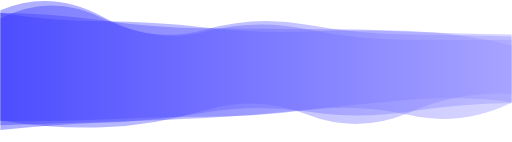
t = 0.00 s
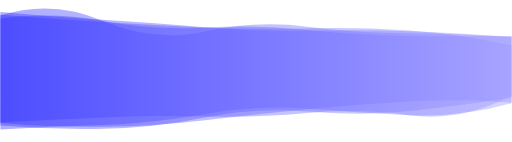
t = 1.67 s
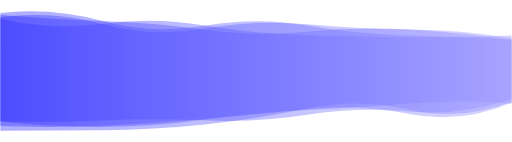
t = 3.33 s
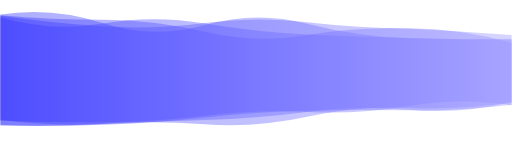
t = 5.00 s
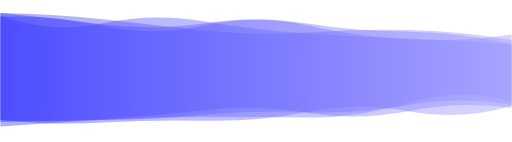
t = 6.67 s
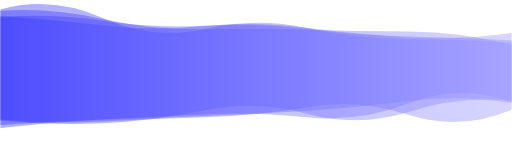
t = 8.34 s

The animated SVG that drew these frames (rendered in a browser with its animation timeline set to each time). Animation: 4 SMIL elements (animate=4); one cycle of 10.00 s, repeats indefinitely.

<?xml version="1.0" encoding="utf-8"?>
<svg xmlns="http://www.w3.org/2000/svg" xmlns:xlink="http://www.w3.org/1999/xlink" 
style="margin: auto; display: block; z-index: 1; position: relative; shape-rendering: auto;" 
width="1440" height="400" preserveAspectRatio="xMidYMid" viewBox="0 0 1440 400">
<g transform=""><linearGradient id="lg-0.6590519274487807" x1="0" x2="1" y1="0" y2="0">
  <stop stop-color="#3333FF" offset="0"></stop>
  <stop stop-color="#9a96ff" offset="1"></stop>
</linearGradient><path d="M 0 0 M 0 355.203 Q 144 365.694 288 363.27 T 576 333.086 T 864 313.462 T 1152 312.428 T 1440 276.745 L 1440 101.223 Q 1296 103.007 1152 101.507 T 864 86.2883 T 576 77.1859 T 288 60.1469 T 0 52.4655 Z" fill="url(#lg-0.6590519274487807)" opacity="0.4">
  <animate attributeName="d" dur="10s" repeatCount="indefinite" keyTimes="0;0.333;0.667;1" calcmod="spline" keySplines="0.2 0 0.2 1;0.2 0 0.2 1;0.2 0 0.2 1" begin="0s" values="M0 0M 0 339.1093180388041Q 144 363.1181046993646 288 358.7398964970856T 576 310.78513432367487T 864 322.8830546806909T 1152 316.65408857176055T 1440 264.7256777480295L 1440 103.01302533720416Q 1296 98.77410929803989 1152 97.2620078572843T 864 69.6347118828799T 576 83.70896820349128T 288 51.3111066133091T 0 51.90574284192395Z;M0 0M 0 368.08618847085927Q 144 367.75545646998756 288 366.8960532991175T 576 350.9377885594639T 864 305.92083568067005T 1152 309.0453247296068T 1440 286.36624939056605L 1440 99.79067392029518Q 1296 106.39600550674875 1152 104.90545429258752T 864 99.61892057573873T 576 71.9644095628615T 288 67.21964178197658T 0 52.91356220006735Z;M0 0M 0 339.4797920350818Q 144 344.862766283258 288 335.726190593708T 576 310.4403081293862T 864 317.42296299267275T 1152 312.42430751508635T 1440 303.80581873877884L 1440 124.34847195055274Q 1296 114.8384002022468 1152 108.72618999168589T 864 94.0651467671623T 576 60.79965197127284T 288 65.68238532141166T 0 44.20785689719561Z;M0 0M 0 339.1093180388041Q 144 363.1181046993646 288 358.7398964970856T 576 310.78513432367487T 864 322.8830546806909T 1152 316.65408857176055T 1440 264.7256777480295L 1440 103.01302533720416Q 1296 98.77410929803989 1152 97.2620078572843T 864 69.6347118828799T 576 83.70896820349128T 288 51.3111066133091T 0 51.90574284192395Z"></animate>
</path><path d="M 0 0 M 0 363.477 Q 144 356.298 288 352.084 T 576 322.946 T 864 306.705 T 1152 324.057 T 1440 290.623 L 1440 104.052 Q 1296 94.0139 1152 89.3586 T 864 84.8945 T 576 76.5851 T 288 56.291 T 0 33.9678 Z" fill="url(#lg-0.6590519274487807)" opacity="0.4">
  <animate attributeName="d" dur="10s" repeatCount="indefinite" keyTimes="0;0.333;0.667;1" calcmod="spline" keySplines="0.2 0 0.2 1;0.2 0 0.2 1;0.2 0 0.2 1" begin="-2.5s" values="M0 0M 0 357.89611736127074Q 144 341.1112672111209 288 331.20318804377246T 576 323.88972095704725T 864 338.5791225006463T 1152 278.4596548918078T 1440 286.3255256355017L 1440 90.84787648574213Q 1296 122.00560699145656 1152 113.16543199307735T 864 73.37639337802054T 576 71.3400242448649T 288 76.79389618057317T 0 49.87272366923129Z;M0 0M 0 369.22939381924397Q 144 353.6482977664671 288 350.62468311732465T 576 314.3244972639349T 864 306.1645732792536T 1152 326.010191085593T 1440 291.57948272411403L 1440 99.2859657063837Q 1296 87.59923091724625 1152 81.93757552653487T 864 93.73940287274186T 576 79.30910027070863T 288 54.24377583840464T 0 32.112803858765375Z;M0 0M 0 350.38369755377954Q 144 362.32788622307316 288 355.4059234201716T 576 342.5680238143951T 864 307.93555212708463T 1152 319.6123292148256T 1440 288.44638616363727L 1440 114.89976891404793Q 1296 108.61378073310577 1152 106.24921018271473T 864 64.76324850274672T 576 70.38525550290113T 288 60.950703002821236T 0 38.18967113145355Z;M0 0M 0 357.89611736127074Q 144 341.1112672111209 288 331.20318804377246T 576 323.88972095704725T 864 338.5791225006463T 1152 278.4596548918078T 1440 286.3255256355017L 1440 90.84787648574213Q 1296 122.00560699145656 1152 113.16543199307735T 864 73.37639337802054T 576 71.3400242448649T 288 76.79389618057317T 0 49.87272366923129Z"></animate>
</path><path d="M 0 0 M 0 344.469 Q 144 338.003 288 331.67 T 576 329.268 T 864 318.674 T 1152 323.246 T 1440 270.571 L 1440 126.896 Q 1296 94.4772 1152 85.483 T 864 80.982 T 576 77.8973 T 288 61.7051 T 0 41.5182 Z" fill="url(#lg-0.6590519274487807)" opacity="0.4">
  <animate attributeName="d" dur="10s" repeatCount="indefinite" keyTimes="0;0.333;0.667;1" calcmod="spline" keySplines="0.2 0 0.2 1;0.2 0 0.2 1;0.2 0 0.2 1" begin="-5s" values="M0 0M 0 337.52084582345435Q 144 356.92016308869216 288 348.52880768933585T 576 350.1442323995224T 864 328.6820118923992T 1152 303.5514104246024T 1440 288.15326718730995L 1440 98.51239590640546Q 1296 87.23055552392934 1152 80.81487518270079T 864 98.94115966933752T 576 89.72904986334036T 288 55.63904603710346T 0 42.706821814462074Z;M0 0M 0 336.5818447521159Q 144 350.34857769081395 288 342.089791199656T 576 330.06366696480603T 864 302.0802054990233T 1152 324.1017218993268T 1440 308.8765220391308L 1440 126.30204646597949Q 1296 89.62325619613623 1152 88.72944532468895T 864 83.74754262050139T 576 82.49008271479444T 288 53.41086827686632T 0 30.379977387815686Z;M0 0M 0 344.8654213914157Q 144 336.92462686048106 288 330.7089251441115T 576 328.07788822849466T 864 318.1033638575685T 1152 324.3678599293547T 1440 269.56921475469636L 1440 128.5132587013487Q 1296 94.89017892969063 1152 85.74901254769661T 864 79.95858546103952T 576 77.22304176401845T 288 62.05078010398582T 0 41.45046228238189Z;M0 0M 0 337.52084582345435Q 144 356.92016308869216 288 348.52880768933585T 576 350.1442323995224T 864 328.6820118923992T 1152 303.5514104246024T 1440 288.15326718730995L 1440 98.51239590640546Q 1296 87.23055552392934 1152 80.81487518270079T 864 98.94115966933752T 576 89.72904986334036T 288 55.63904603710346T 0 42.706821814462074Z"></animate>
</path><path d="M 0 0 M 0 345.596 Q 144 359.595 288 358.527 T 576 339.46 T 864 307.808 T 1152 286.575 T 1440 289.445 L 1440 103.395 Q 1296 92.2639 1152 91.563 T 864 74.2658 T 576 88.5539 T 288 59.8114 T 0 45.3966 Z" fill="url(#lg-0.6590519274487807)" opacity="0.4">
  <animate attributeName="d" dur="10s" repeatCount="indefinite" keyTimes="0;0.333;0.667;1" calcmod="spline" keySplines="0.2 0 0.2 1;0.2 0 0.2 1;0.2 0 0.2 1" begin="-7.5s" values="M0 0M 0 342.9473574726254Q 144 363.9264101576829 288 363.7476831775365T 576 341.98023841864784T 864 307.3922277919027T 1152 288.50680099737895T 1440 289.9383745173343L 1440 100.30359488550174Q 1296 85.0463691180595 1152 84.28795185477088T 864 71.49776897073141T 576 88.31935637844084T 288 64.16914176328899T 0 51.219728531475866Z;M0 0M 0 339.5269539931254Q 144 339.1337662712706 288 338.2622055993318T 576 321.094313258089T 864 318.2552585141048T 1152 301.87409901972865T 1440 298.97129302186715L 1440 127.63906746509272Q 1296 79.2723647035893 1152 78.43452991764721T 864 59.543324862021976T 576 57.116121812030485T 288 77.51878796526287T 0 41.985537109793526Z;M0 0M 0 356.5048420065953Q 144 341.7529152027714 288 337.02043952654543T 576 329.07653532315084T 864 309.5194609156358T 1152 278.6160404253201T 1440 287.41354483369724L 1440 116.1275069915114Q 1296 121.99516264623551 1152 121.53137648879917T 864 85.66840425298312T 576 89.51992247508649T 288 41.86059182755577T 0 21.408919476301037Z;M0 0M 0 342.9473574726254Q 144 363.9264101576829 288 363.7476831775365T 576 341.98023841864784T 864 307.3922277919027T 1152 288.50680099737895T 1440 289.9383745173343L 1440 100.30359488550174Q 1296 85.0463691180595 1152 84.28795185477088T 864 71.49776897073141T 576 88.31935637844084T 288 64.16914176328899T 0 51.219728531475866Z"></animate>
</path></g>
<style type="text/css">.lded > .content, .lded > .content > .inner { height: 150%; }
.lded > .content > .inner > .viewer { width: 100%; height: 100%; max-width: 100%; }
.lded > .content > .inner > .panel {
  position: absolute;
  bottom: 70px;
  left: 0;
  right: 0;
  opacity: 0.3;
}
.lded > .content > .inner > .panel:hover { opacity: 1; }
.lded > .content > .inner > .ctrl {
  position: absolute;
  bottom: 13px;
  left: 0;
  right: 0;
  margin: auto;
}
.lded > .content > .inner > .ctrl:hover {
  z-index: 10;
}
#editor > .inner > .title {
  position: absolute;
  bottom: 195px;
  left: 0;
  right: 0;
  z-index: 11;
}
#editor > .inner > .title > a:first-child {
  margin-left: 0!important;
#editor .lded .viewer { border-radius: 0 }</style></svg>
